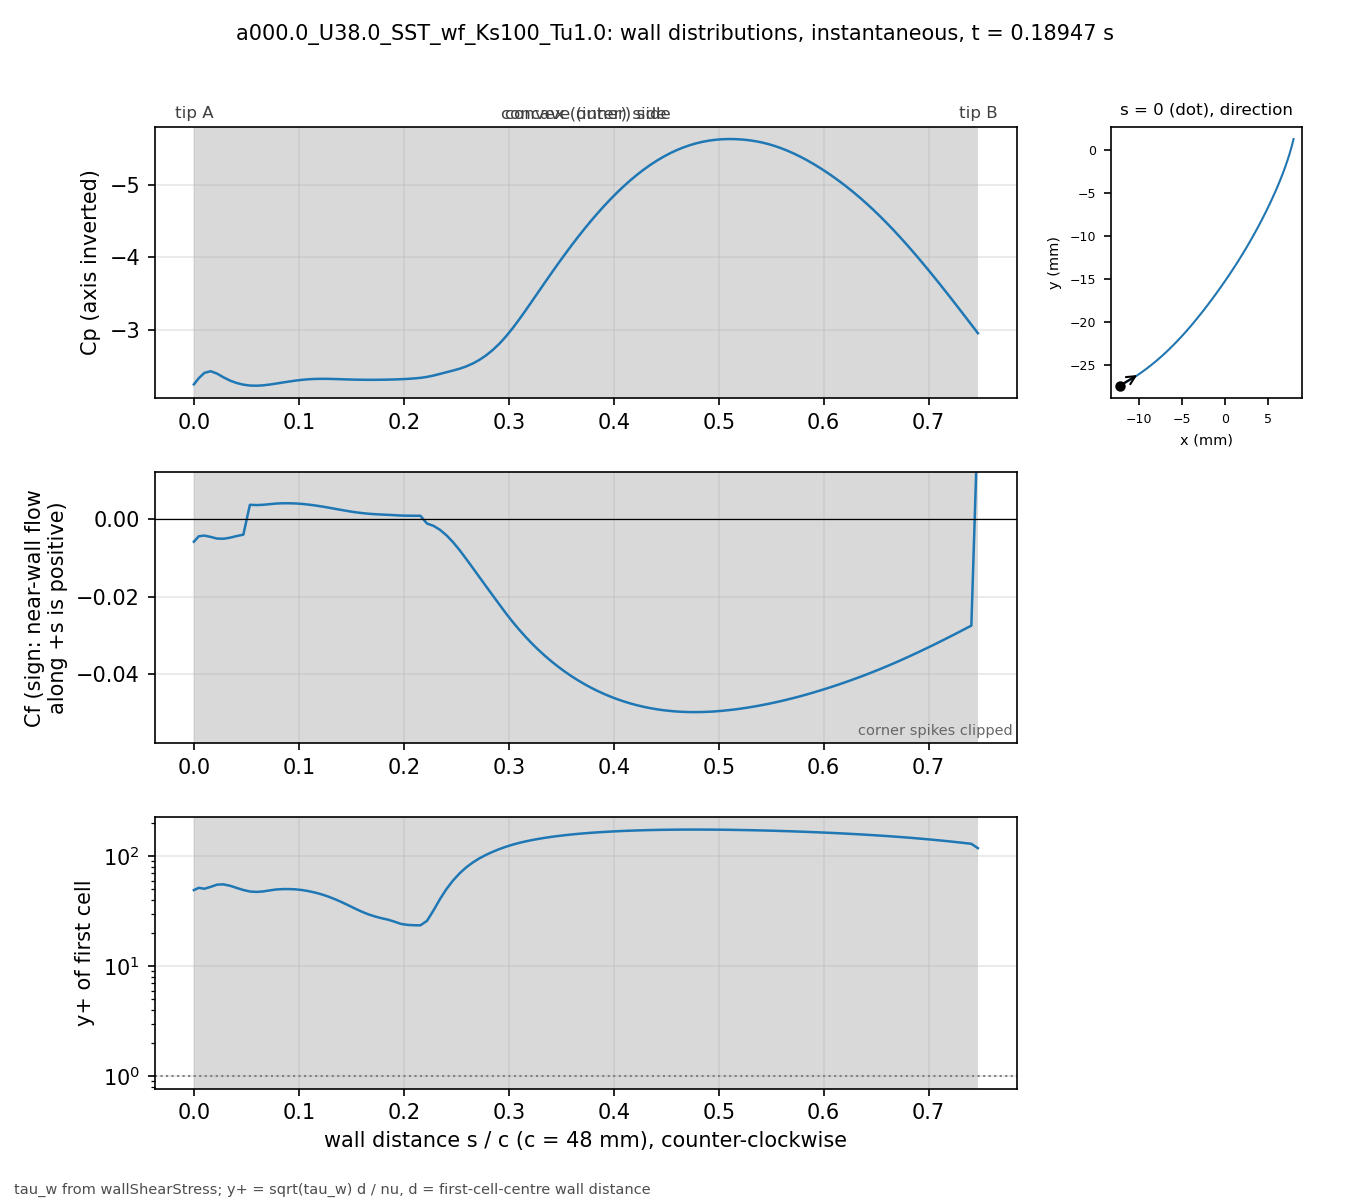

The data file committed next to this chart (first rows):
# a000.0_U38.0_SST_wf_Ks100_Tu1.0 t=0.18…, p_inf=0; Cf signed by near-wall flow dir…
patch, s_over_c, x_m, y_m, Cp, Cf, yplus, d_first_m
blade, 0.000000, -0.01227, -0.02739, -2.244, -0.005802, 49.05, 0.0003633
blade, 0.004708, -0.01207, -0.02729, -2.33, -0.004386, 51.5, 0.0004387
blade, 0.01001, -0.01185, -0.02716, -2.403, -0.004216, 50.49, 0.0004388
blade, 0.01593, -0.0116, -0.02702, -2.426, -0.004555, 52.52, 0.000439
blade, 0.02215, -0.01134, -0.02687, -2.393, -0.004992, 55.05, 0.0004396
blade, 0.0284, -0.01108, -0.02672, -2.341, -0.005032, 55.3, 0.0004399
blade, 0.03464, -0.01083, -0.02656, -2.296, -0.004746, 53.72, 0.00044
blade, 0.04089, -0.01058, -0.0264, -2.263, -0.004333, 51.34, 0.00044
blade, 0.04714, -0.01033, -0.02624, -2.24, -0.003978, 49.18, 0.00044
blade, 0.05339, -0.01008, -0.02607, -2.228, 0.003741, 47.7, 0.00044
blade, 0.05964, -0.00983, -0.0259, -2.226, 0.003673, 47.26, 0.00044
blade, 0.06588, -0.009586, -0.02573, -2.231, 0.003743, 47.71, 0.00044
blade, 0.07213, -0.009343, -0.02555, -2.242, 0.003907, 48.75, 0.00044
blade, 0.07838, -0.009103, -0.02537, -2.256, 0.004067, 49.73, 0.00044
blade, 0.08463, -0.008865, -0.02519, -2.27, 0.004135, 50.15, 0.00044
blade, 0.09088, -0.00863, -0.025, -2.284, 0.004137, 50.16, 0.00044
blade, 0.09712, -0.008396, -0.02481, -2.297, 0.004086, 49.85, 0.00044
blade, 0.1034, -0.008164, -0.02462, -2.308, 0.003966, 49.11, 0.00044
blade, 0.1096, -0.007935, -0.02443, -2.315, 0.003785, 47.98, 0.00044
blade, 0.1159, -0.007708, -0.02423, -2.32, 0.00356, 46.53, 0.00044
blade, 0.1221, -0.007482, -0.02404, -2.321, 0.003297, 44.78, 0.00044
blade, 0.1284, -0.007259, -0.02384, -2.32, 0.003007, 42.76, 0.00044
blade, 0.1346, -0.007038, -0.02363, -2.318, 0.0027, 40.53, 0.00044
blade, 0.1409, -0.006819, -0.02343, -2.315, 0.002393, 38.15, 0.00044
blade, 0.1471, -0.006602, -0.02322, -2.312, 0.002101, 35.74, 0.00044
blade, 0.1534, -0.006387, -0.02301, -2.31, 0.001838, 33.44, 0.00044
blade, 0.1596, -0.006173, -0.0228, -2.308, 0.001618, 31.37, 0.00044
blade, 0.1659, -0.005962, -0.02259, -2.307, 0.001447, 29.66, 0.00044
blade, 0.1721, -0.005752, -0.02237, -2.308, 0.001322, 28.36, 0.00044
blade, 0.1784, -0.005545, -0.02216, -2.309, 0.001229, 27.34, 0.00044
blade, 0.1846, -0.005339, -0.02194, -2.31, 0.001155, 26.51, 0.00044
blade, 0.1908, -0.005135, -0.02172, -2.312, 0.001062, 25.42, 0.00044
blade, 0.1971, -0.004932, -0.0215, -2.316, 0.0009657, 24.23, 0.00044
blade, 0.2033, -0.004732, -0.02128, -2.32, 0.0009248, 23.72, 0.00044
blade, 0.2096, -0.004532, -0.02105, -2.326, 0.0009106, 23.53, 0.00044
blade, 0.2158, -0.004335, -0.02083, -2.334, 0.0009078, 23.5, 0.00044
blade, 0.2221, -0.004139, -0.0206, -2.347, -0.001094, 25.8, 0.00044
blade, 0.2283, -0.003944, -0.02037, -2.367, -0.001698, 32.14, 0.00044
blade, 0.2346, -0.003751, -0.02014, -2.389, -0.002743, 40.85, 0.00044
blade, 0.2408, -0.00356, -0.01991, -2.413, -0.004189, 50.48, 0.00044
blade, 0.2471, -0.003369, -0.01968, -2.436, -0.005972, 60.27, 0.00044
blade, 0.2533, -0.00318, -0.01945, -2.462, -0.00804, 69.93, 0.00044
blade, 0.2596, -0.002992, -0.01921, -2.493, -0.01029, 79.12, 0.00044
blade, 0.2658, -0.002805, -0.01898, -2.534, -0.01262, 87.62, 0.00044
blade, 0.2721, -0.002619, -0.01874, -2.584, -0.01498, 95.44, 0.00044
blade, 0.2783, -0.002435, -0.01851, -2.645, -0.01731, 102.6, 0.00044
blade, 0.2846, -0.002251, -0.01827, -2.718, -0.01962, 109.2, 0.00044
blade, 0.2908, -0.002069, -0.01803, -2.804, -0.02194, 115.5, 0.00044
blade, 0.2971, -0.001888, -0.01779, -2.903, -0.02423, 121.4, 0.00044
blade, 0.3033, -0.001707, -0.01755, -3.015, -0.0264, 126.7, 0.00044
blade, 0.3096, -0.001528, -0.01731, -3.136, -0.02844, 131.5, 0.00044
blade, 0.3158, -0.00135, -0.01707, -3.263, -0.03034, 135.8, 0.00044
blade, 0.3221, -0.001173, -0.01683, -3.393, -0.03212, 139.8, 0.00044
blade, 0.3283, -0.0009966, -0.01659, -3.525, -0.03378, 143.3, 0.00044
blade, 0.3346, -0.0008214, -0.01634, -3.657, -0.03533, 146.6, 0.00044
blade, 0.3408, -0.0006472, -0.0161, -3.787, -0.03677, 149.6, 0.00044
blade, 0.3471, -0.000474, -0.01585, -3.915, -0.03812, 152.3, 0.00044
blade, 0.3533, -0.0003018, -0.01561, -4.04, -0.03937, 154.7, 0.00044
blade, 0.3595, -0.0001305, -0.01536, -4.162, -0.04053, 157, 0.00044
... 62 more rows
